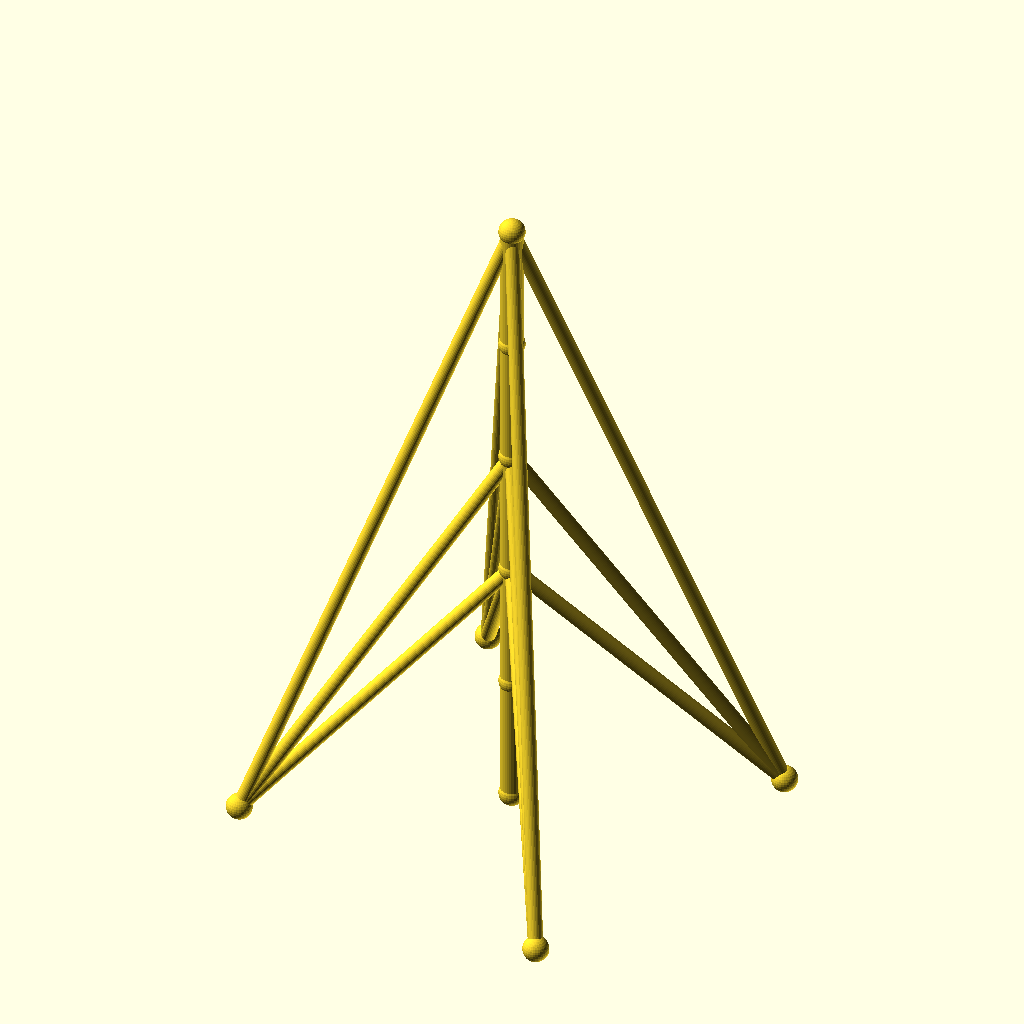
Cell 1: rendered with the file's own defaults.
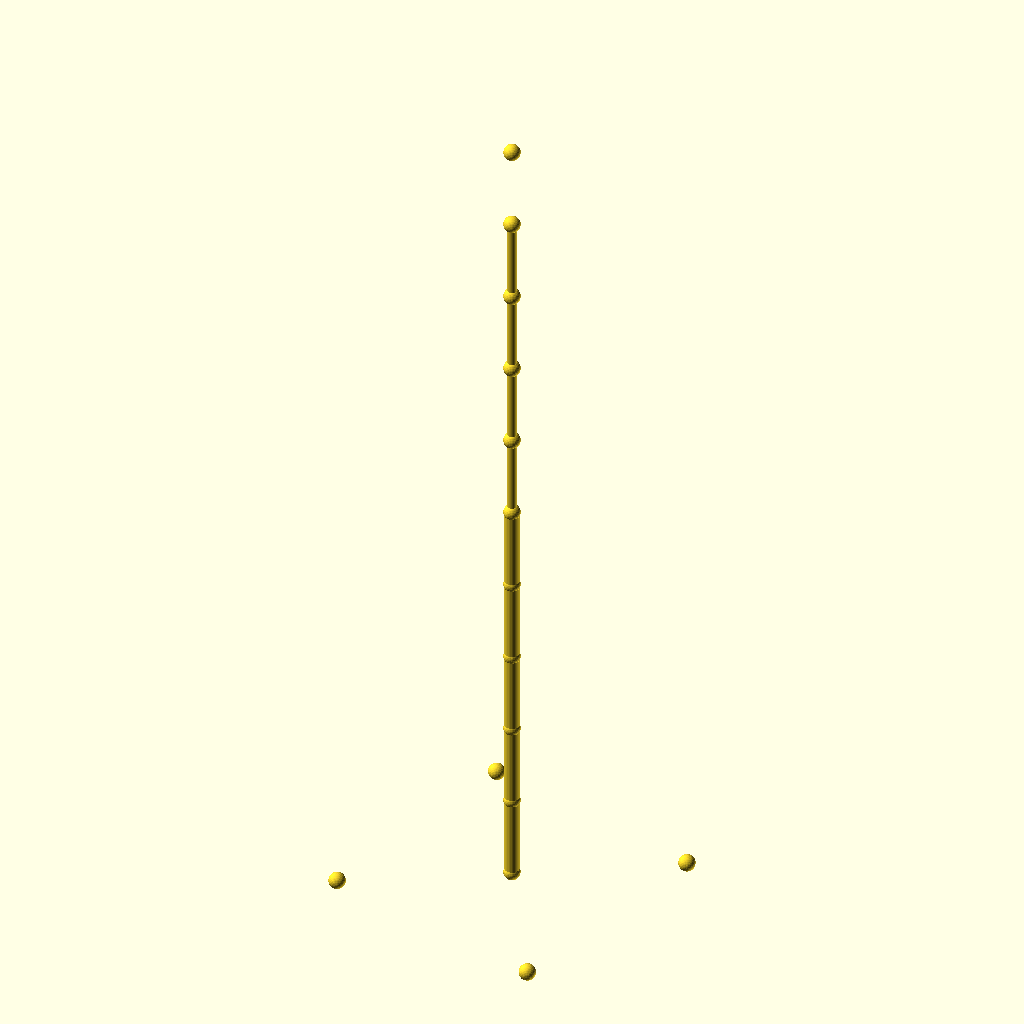
Cell 2: sections = 10 (everything else at default).
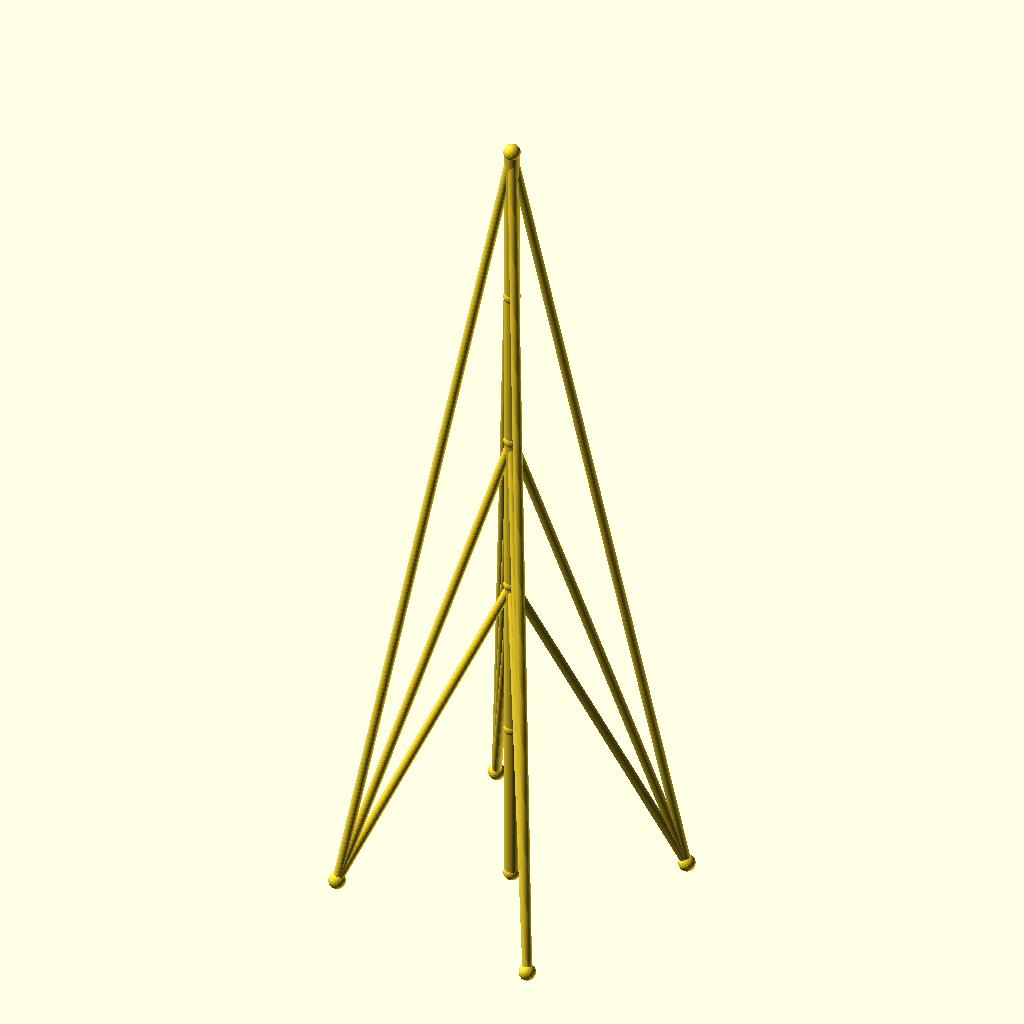
Cell 3: the same model with seg_h = 90.
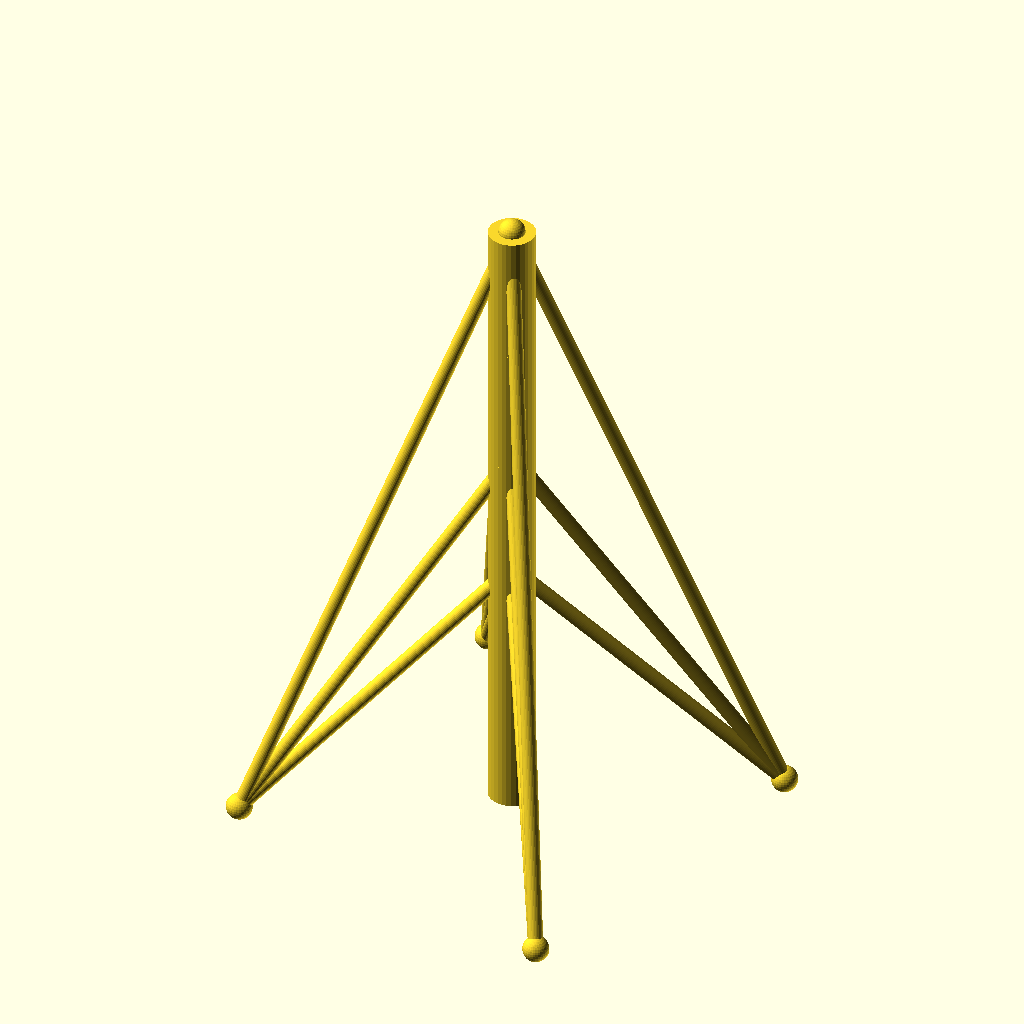
Cell 4: mast_r = 8 (everything else at default).
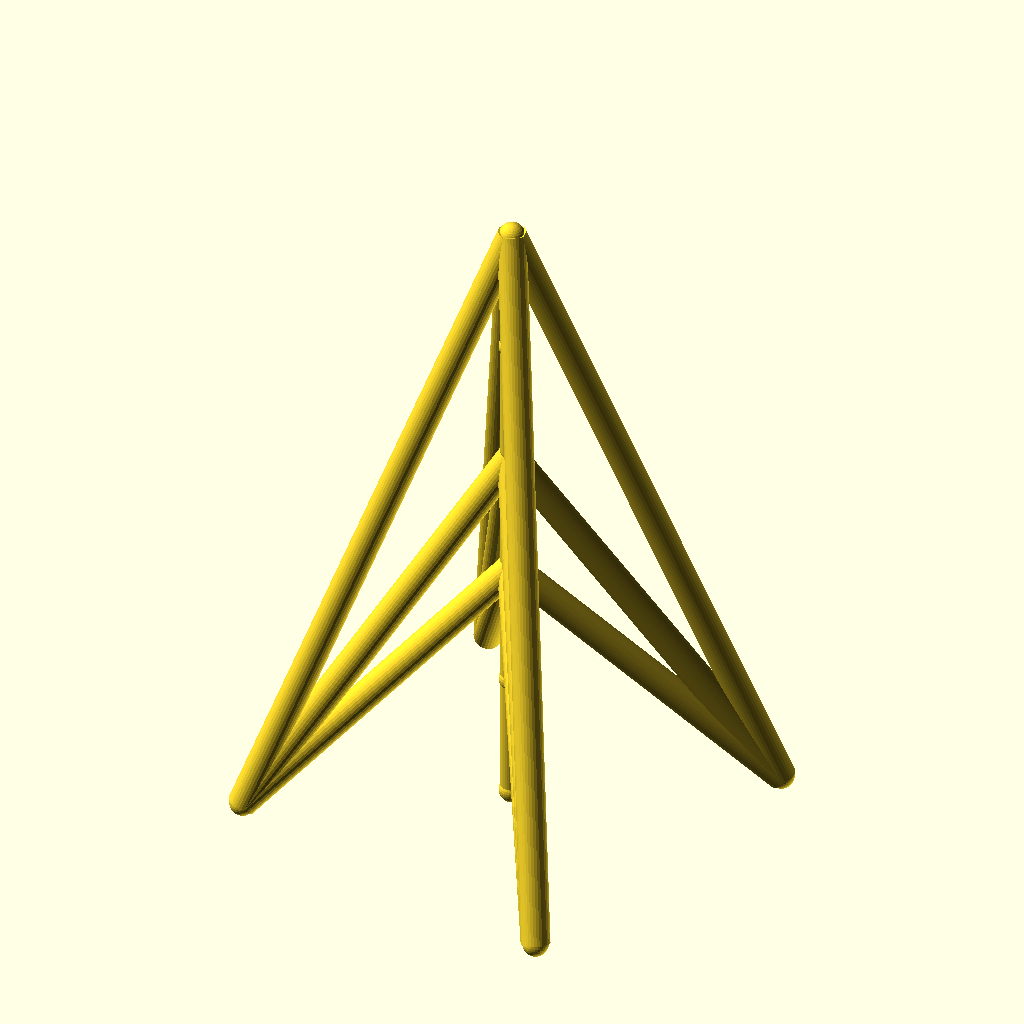
Cell 5: the same model with guy_r = 5.
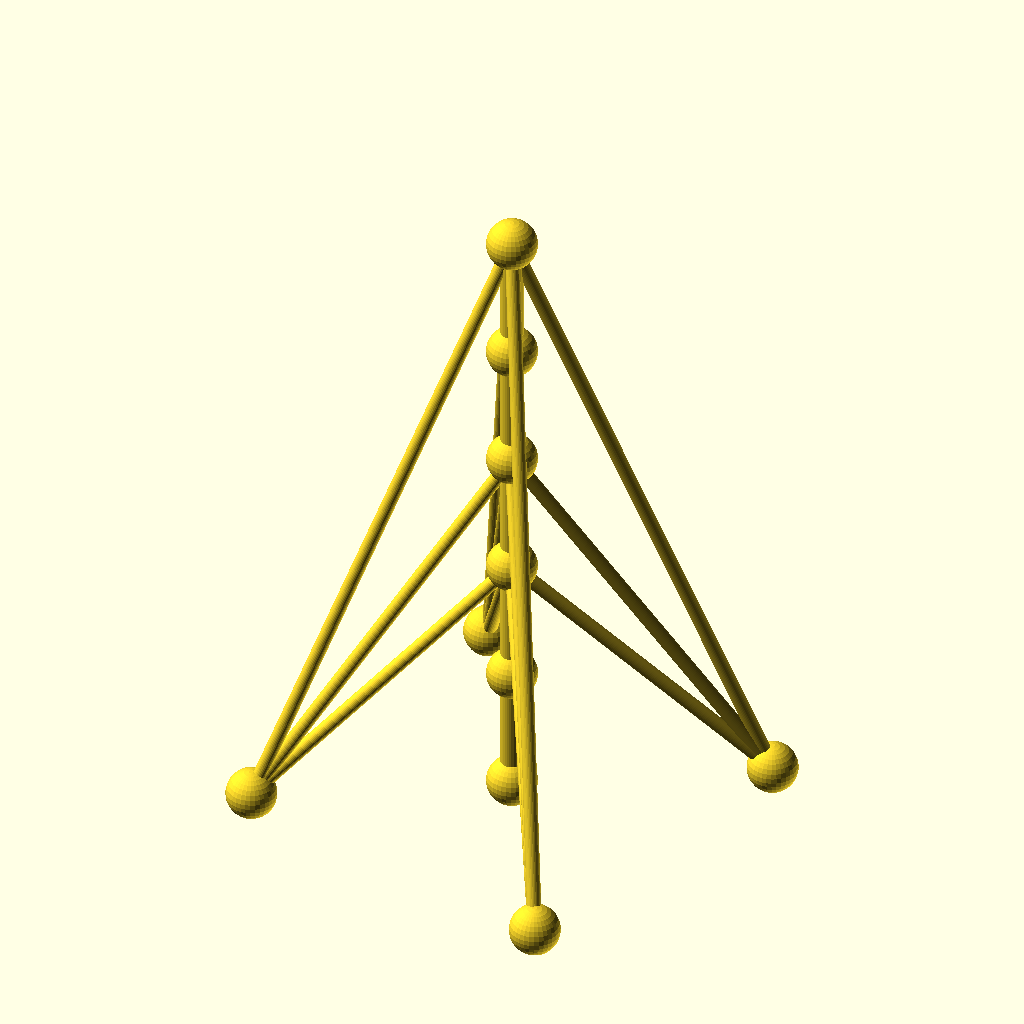
Cell 6 — joint_r set to 9, the other parameters unchanged.
All cells are drawn from the same view direction (rotation 55°, 0°, 25°, orthographic, colour scheme Cornfield), but the view is re-fitted for each cell, so position and scale can differ between cells as well as the parameter.
The OpenSCAD source (optional_data/data/wire2/guymasts/scene_0176.scad):
$fn = 32;

// ----------------------------------------------------------------------
// Guyed mast: 5 sections of 45 mm, 4 anchors on R90
// ----------------------------------------------------------------------

// --- parameters (mm) ---
sections = 5;             // number of mast sections
seg_h = 45;               // section height
mast_r = 4;               // mast member radius
guy_r = 2.5;              // guy wire radius
joint_r = 4.5;            // joint ball radius
anchors_n = 4;            // number of ground anchors
anchor_r = 90;            // anchor ring radius
anchor_step = 90;         // angle between anchors, degrees
anchor_a0 = 30;           // angle of the first anchor, degrees
tiers = 3;                // number of guy tiers
guy_h_5 = 225;            // guy tier height (section 5)
guy_h_3 = 135;            // guy tier height (section 3)
guy_h_2 = 90;             // guy tier height (section 2)
fit_tol = 0.05;           // declared fit tolerance (prompt contract)
free_tol = 0.2;           // declared free tolerance (prompt contract)

bbox_x = anchor_r * (cos(anchor_a0 + 0 * anchor_step) - cos(anchor_a0 + 2 * anchor_step)) + 2 * joint_r;  // overall X, joints included
bbox_y = anchor_r * (sin(anchor_a0 + 1 * anchor_step) - sin(anchor_a0 + 3 * anchor_step)) + 2 * joint_r;  // overall Y, joints included
bbox_z = sections * seg_h + 2 * joint_r;  // overall Z, joints included
mast_d = 2 * mast_r;  // mast trunk diameter
guy_d = 2 * guy_r;  // guy wire diameter
joint_d = 2 * joint_r;  // joint ball diameter
nodes = concat([for (i = [0 : sections]) [0, 0, i * seg_h]], [for (k = [0 : anchors_n - 1]) [anchor_r * cos(anchor_a0 + k * anchor_step), anchor_r * sin(anchor_a0 + k * anchor_step), 0]]);

module member(a, b, r) {
  /* round stock from joint a to joint b, ends buried in the joint balls */
  d = b - a;
  length = norm(d);
  translate(a) rotate([0, acos(d[2] / length), atan2(d[1], d[0])])
    cylinder(h = length, r = r);
}

module joint(p, r) {
  /* ball at the joint centre, fatter than every member meeting there */
  translate(p) sphere(r = r);
}

/* members - each call is one graph edge */
member(nodes[0], nodes[1], mast_r);
member(nodes[1], nodes[2], mast_r);
member(nodes[2], nodes[3], mast_r);
member(nodes[3], nodes[4], mast_r);
member(nodes[4], nodes[5], mast_r);
member(nodes[5], nodes[6], guy_r);
member(nodes[5], nodes[7], guy_r);
member(nodes[5], nodes[8], guy_r);
member(nodes[5], nodes[9], guy_r);
member(nodes[3], nodes[6], guy_r);
member(nodes[3], nodes[7], guy_r);
member(nodes[3], nodes[8], guy_r);
member(nodes[3], nodes[9], guy_r);
member(nodes[2], nodes[6], guy_r);
member(nodes[2], nodes[7], guy_r);
member(nodes[2], nodes[8], guy_r);
member(nodes[2], nodes[9], guy_r);

/* joint balls */
for (p = nodes) joint(p, joint_r);
Customizer parameters (derived from the source; name, type, default, range or options):
sections: number, default 5
seg_h: number, default 45
mast_r: number, default 4
guy_r: number, default 2.5
joint_r: number, default 4.5
anchors_n: number, default 4
anchor_r: number, default 90
anchor_step: number, default 90
anchor_a0: number, default 30
tiers: number, default 3
guy_h_5: number, default 225
guy_h_3: number, default 135
guy_h_2: number, default 90
fit_tol: number, default 0.05
free_tol: number, default 0.2
